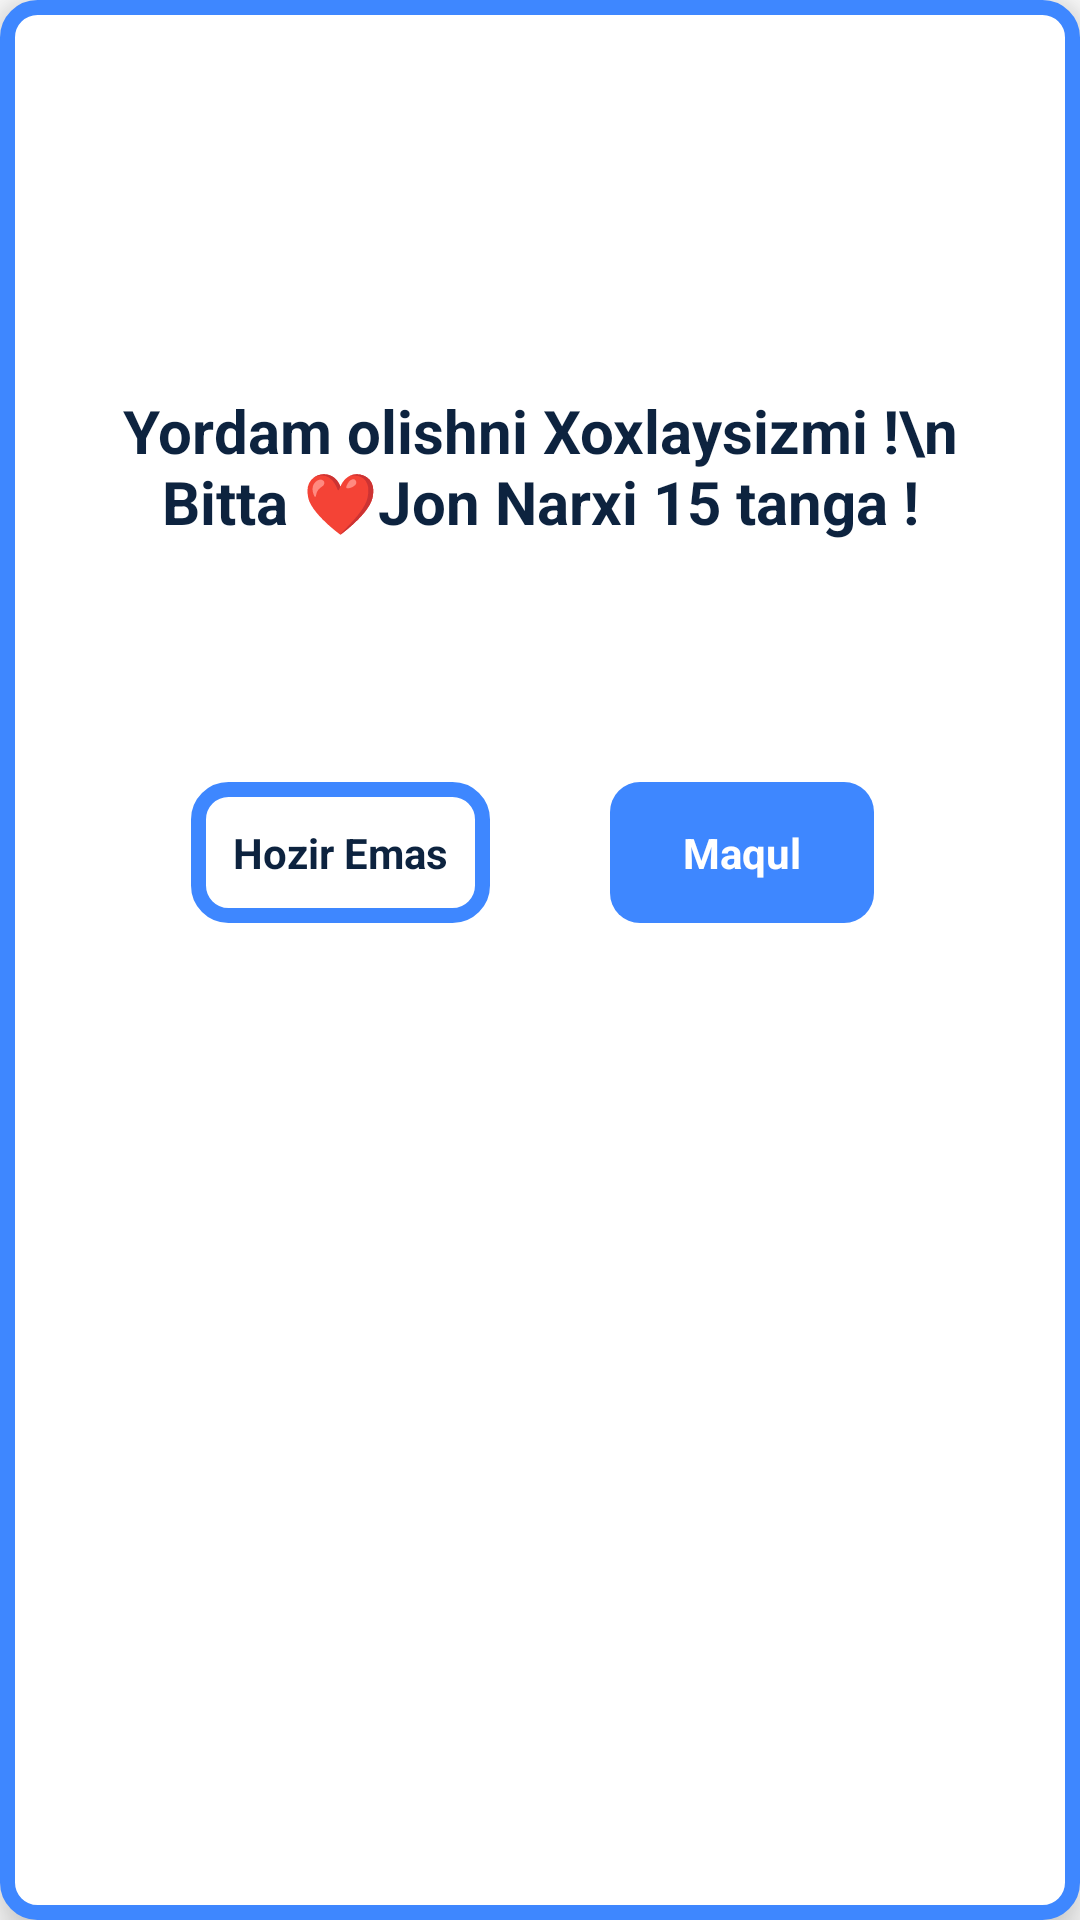

Produce the Android XML layout that renders to this screen, including the resource entries it uses.
<!-- AndroidManifest.xml: application theme Theme.QuizApp -->
<!-- res/layout/acitivity_dialog_help.xml -->
<?xml version="1.0" encoding="utf-8"?>
<LinearLayout xmlns:android="http://schemas.android.com/apk/res/android"
    xmlns:app="http://schemas.android.com/apk/res-auto"
    android:layout_width="wrap_content"
    android:layout_height="wrap_content"
    android:layout_margin="20dp"
    android:background="@drawable/bg"
    android:duplicateParentState="true"
    android:elevation="10dp"
    android:orientation="vertical"
    android:padding="10dp">

    <ImageView
        android:id="@+id/cancel"
        android:layout_width="40dp"
        android:layout_height="40dp"
        android:layout_gravity="end"

        android:layout_marginTop="10dp"
        android:layout_marginEnd="7dp"
        android:src="@drawable/ic_baseline_cancel_24"
        app:tint="#3E87FF" />

    <LinearLayout
        android:layout_width="wrap_content"
        android:layout_height="wrap_content"
        android:layout_gravity="center"
        android:layout_marginStart="20dp"
        android:padding="10dp"
        android:layout_marginEnd="20dp"
        android:orientation="vertical">


        <TextView
            android:layout_width="wrap_content"
            android:layout_height="wrap_content"
            android:layout_gravity="top|center"
            android:layout_marginTop="60dp"
            android:layout_marginBottom="50dp"
            android:text="Yordam olishni Xoxlaysizmi !\n Bitta ❤️Jon Narxi 15 tanga !"
            android:textAlignment="center"
            android:textColor="@color/black"
            android:textSize="20sp"
            android:textStyle="bold" />


        <LinearLayout
            android:layout_width="match_parent"
            android:layout_height="wrap_content"
            android:layout_gravity="center"
            android:layout_marginTop="20dp"
            android:layout_marginBottom="20dp"
            android:padding="10dp"
            android:gravity="center"
            android:orientation="horizontal">

            <TextView
                android:id="@+id/hoziremas"
                android:layout_width="wrap_content"
                android:layout_height="wrap_content"
                android:layout_marginEnd="40dp"
                android:layout_marginStart="10dp"
                android:background="@drawable/bg"
                android:padding="14dp"
                android:text="Hozir Emas"
                android:textColor="@color/black"
                android:textStyle="bold" />

            <TextView
                android:id="@+id/maqul"
                android:layout_width="88dp"
                android:layout_height="wrap_content"
                android:gravity="center"
                android:layout_marginEnd="15dp"
                android:background="@drawable/bg_maqul"
                android:padding="14dp"
                android:shadowRadius="20"
                android:text="Maqul"
                android:textColor="@color/white"
                android:textStyle="bold" />
        </LinearLayout>

    </LinearLayout>


</LinearLayout>
<!-- resources referenced by this layout -->
<resources>
  <color name="black">#0D233F</color>
  <color name="white">#FFFFFFFF</color>
  <!-- drawable bg (drawable) -->
  <?xml version="1.0" encoding="utf-8"?>
  <shape xmlns:android="http://schemas.android.com/apk/res/android">
  <solid android:color="@color/white"/>
      <corners android:radius="10dp"/>
      <stroke android:width="5dp" android:color="#3E87FF"/>
  </shape>
  <!-- drawable bg_maqul (drawable) -->
  <?xml version="1.0" encoding="utf-8"?>
  <shape xmlns:android="http://schemas.android.com/apk/res/android">
  
      <corners android:radius="10dp"/>
      <solid  android:color="#3E87FF"/>
  </shape>
  <style name="Theme.QuizApp" parent="Theme.MaterialComponents.DayNight.NoActionBar">
          
          <item name="colorPrimary">@color/blue_med</item>
          <item name="windowSplashScreenAnimatedIcon">@drawable/splash_image</item>
          <item name="windowSplashScreenBackground">@color/white</item>
          <item name="windowSplashScreenIconBackgroundColor">@color/white</item>
          <item name="android:windowSplashScreenAnimationDuration" tools:ignore="NewApi">1000</item>
          <item name="colorPrimaryVariant">@color/blue_med</item>
          <item name="colorOnPrimary">@color/white</item>
          
          <item name="android:statusBarColor" tools:targetApi="l">?attr/colorPrimaryVariant</item>
          
  
          <item name="textInputStyle">@style/editTextLayoutStyle</item>
  
      </style>
  <color name="blue_med">#03A9F4</color>
  <!-- drawable splash_image (drawable-v24) -->
  <?xml version="1.0" encoding="utf-8"?>
  <layer-list xmlns:android="http://schemas.android.com/apk/res/android">
  
      <item android:drawable="@color/white"/>
  
      <item android:drawable="@drawable/choose"
          android:gravity="center"
          android:width="200dp"
  
          android:height="200dp"/>
  
  </layer-list>
  <style name="editTextLayoutStyle" parent="Widget.MaterialComponents.TextInputLayout.FilledBox">
          <item name="boxStrokeWidth">0dp</item>
          <item name="boxStrokeWidthFocused">0dp</item>
          <item name="boxBackgroundColor">@color/edit_text_bg</item>
          <item name="boxCornerRadiusTopStart">@dimen/edit_text_corner_radius</item>
          <item name="boxCornerRadiusTopEnd">@dimen/edit_text_corner_radius</item>
          <item name="boxCornerRadiusBottomStart">@dimen/edit_text_corner_radius</item>
          <item name="boxCornerRadiusBottomEnd">@dimen/edit_text_corner_radius</item>
      </style>
  <!-- drawable choose: png bitmap (drawable-v24, 22609 bytes) -->
  <color name="edit_text_bg">#F2F3F7</color>
  <dimen name="edit_text_corner_radius">12dp</dimen>
</resources>
